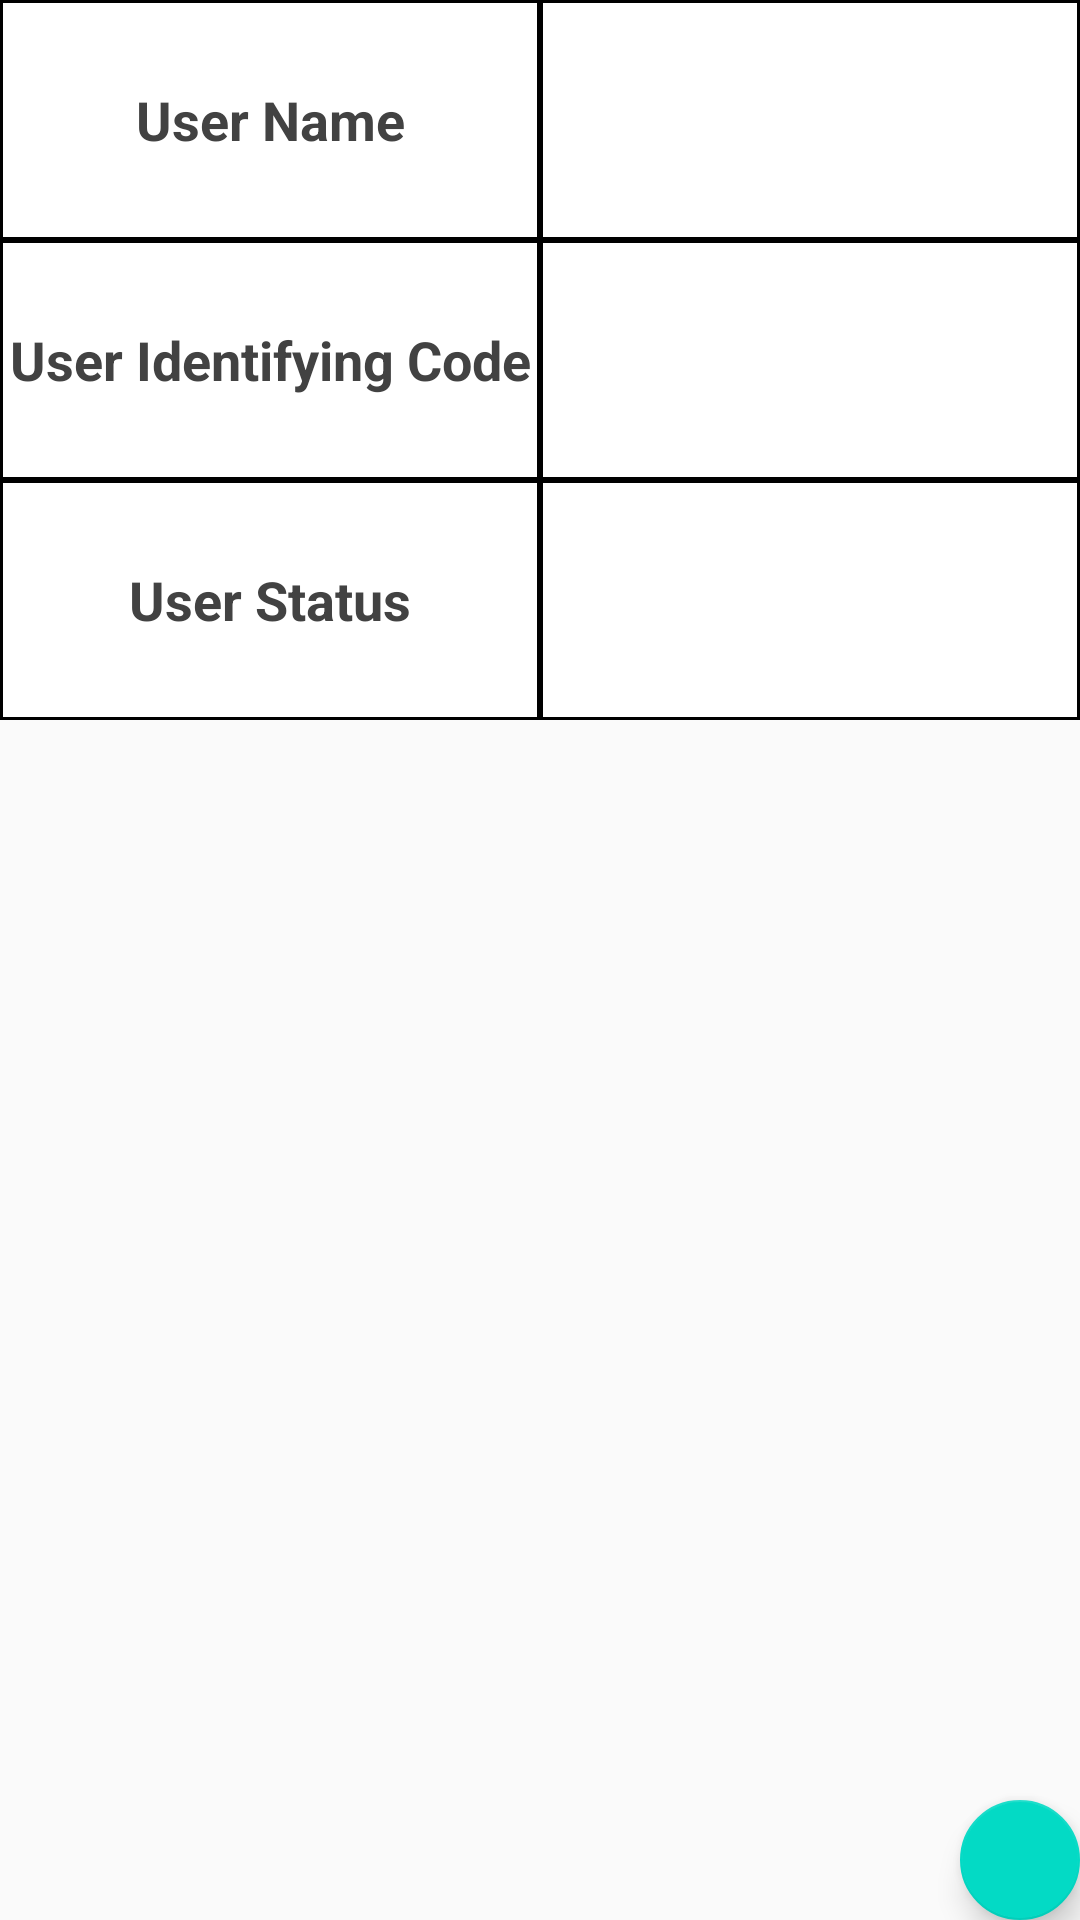

Layout XML and referenced resources for this Android screen:
<!-- AndroidManifest.xml: application theme AppTheme -->
<!-- res/layout/activity_personal_setting.xml -->
<?xml version="1.0" encoding="utf-8"?>
<RelativeLayout
    xmlns:android="http://schemas.android.com/apk/res/android"
    xmlns:app="http://schemas.android.com/apk/res-auto"
    xmlns:tools="http://schemas.android.com/tools"
    android:orientation="vertical"
    android:layout_width="match_parent"
    android:layout_height="match_parent">

    <android.support.design.widget.FloatingActionButton
        android:id="@+id/fab"
        android:layout_width="wrap_content"
        android:layout_height="wrap_content"
        android:src="@drawable/ic_help"
        android:layout_alignParentBottom="true"
        android:layout_alignParentRight="true"
        app:fabSize="mini" />

    <LinearLayout
        android:layout_width="match_parent"
        android:layout_height="match_parent"
        android:orientation="vertical">

        <LinearLayout
            android:layout_width="match_parent"
            android:layout_height="match_parent"
            android:layout_weight="70">

            <TextView
                android:layout_width="match_parent"
                android:layout_height="match_parent"
                android:layout_gravity="bottom"
                android:layout_weight="1"
                android:background="@drawable/back"
                android:gravity="center_vertical"
                android:src="@drawable/class_setting"
                android:textAlignment="center"
                android:textColor="@color/cardview_dark_background"
                android:textSize="18sp"
                android:textStyle="bold"
                android:text="User Name"/>

            <TextView
                android:textAlignment="center"
                android:textSize="18sp"
                android:textStyle="bold"
                android:id="@+id/user_name"
                android:layout_width="match_parent"
                android:layout_height="match_parent"
                android:layout_gravity="bottom"
                android:layout_weight="1"
                android:background="@drawable/back"
                android:gravity="center_vertical"
                android:src="@drawable/personal_setting" />
        </LinearLayout>

        <LinearLayout
            android:layout_width="match_parent"
            android:layout_height="match_parent"
            android:layout_weight="70">

            <TextView
                android:layout_width="match_parent"
                android:layout_height="match_parent"
                android:layout_gravity="bottom"
                android:layout_weight="1"
                android:background="@drawable/back"
                android:gravity="center_vertical"
                android:src="@drawable/class_setting"
                android:textAlignment="center"
                android:textColor="@color/cardview_dark_background"
                android:textSize="18sp"
                android:textStyle="bold"
                android:text="User Identifying Code" />

            <TextView
                android:textAlignment="center"
                android:textSize="18sp"
                android:textStyle="bold"
                android:id="@+id/user_id"
                android:layout_width="match_parent"
                android:layout_height="match_parent"
                android:layout_gravity="bottom"
                android:layout_weight="1"
                android:background="@drawable/back"
                android:gravity="center_vertical"
                android:src="@drawable/personal_setting" />
        </LinearLayout>

        <LinearLayout
            android:layout_width="match_parent"
            android:layout_height="match_parent"
            android:layout_weight="70">

            <TextView
                android:layout_width="match_parent"
                android:layout_height="match_parent"
                android:layout_weight="1"
                android:background="@drawable/back"
                android:gravity="center_vertical"
                android:textAlignment="center"
                android:textColor="@color/cardview_dark_background"
                android:textSize="18sp"
                android:textStyle="bold"
                android:text="User Status" />

            <TextView
                android:textAlignment="center"
                android:textSize="18sp"
                android:textStyle="bold"
                android:id="@+id/user_status"
                android:layout_width="match_parent"
                android:layout_height="match_parent"
                android:layout_weight="1"
                android:background="@drawable/back"
                android:gravity="center_vertical" />
        </LinearLayout>


        <ImageView
            android:id="@+id/logout"
            android:layout_width="fill_parent"
            android:layout_height="match_parent"
            android:layout_weight="30"
            android:src="@drawable/logout" />


    </LinearLayout>

</RelativeLayout>
<!-- resources referenced by this layout -->
<resources>
  <!-- drawable back (drawable) -->
  <shape xmlns:android="http://schemas.android.com/apk/res/android" android:shape="rectangle" >
      <solid android:color="#ffffff" />
      <stroke android:width="1dip" android:color="#000000"/>
  </shape>
  
      
  <style name="AppTheme" parent="Theme.AppCompat.Light.DarkActionBar">
          
          <item name="colorPrimary">@color/colorPrimary</item>
          <item name="colorPrimaryDark">@color/colorPrimaryDark</item>
          <item name="colorAccent">@color/colorAccent</item>
      </style>
  <!-- not gathered from this repository: default colours our renderer supplied (Android Studio template values) -->
  <color name="colorPrimary">#FF6200EE</color>
  <color name="colorPrimaryDark">#FF3700B3</color>
  <color name="colorAccent">#FF03DAC5</color>
</resources>
